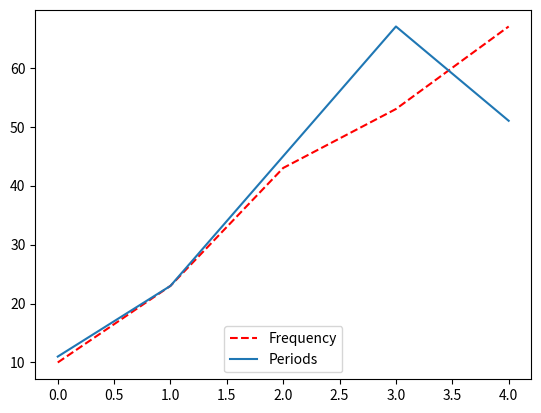

This figure's Python source:
import matplotlib.pyplot as mplt
import numpy as np

x=np.arange(5)
y1=np.array([10,23,43,53,67])
y2=np.array([11,23,45,67,51])

mplt.plot(x,y1,'--b',c="r",label='Frequency')
mplt.plot(x,y2,label='Periods')

mplt.legend(loc='lower center')

mplt.show()